Labelled photos from "dataset", an image-classification folder in Sahil2564/AquaFish. The possible labels are: arowana, crowntail betta, flowerhorn, guppy, halfmoon betta, oscar, ryukin goldfish.

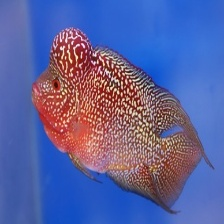
Label: flowerhorn

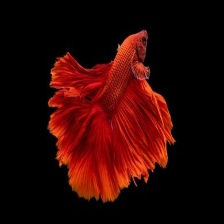
Label: halfmoon betta

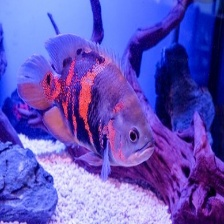
Label: oscar

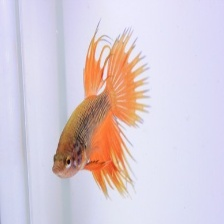
Label: crowntail betta

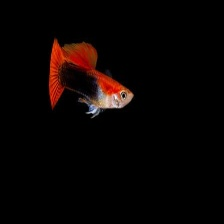
Label: guppy

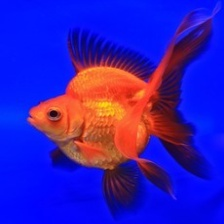
Label: ryukin goldfish
